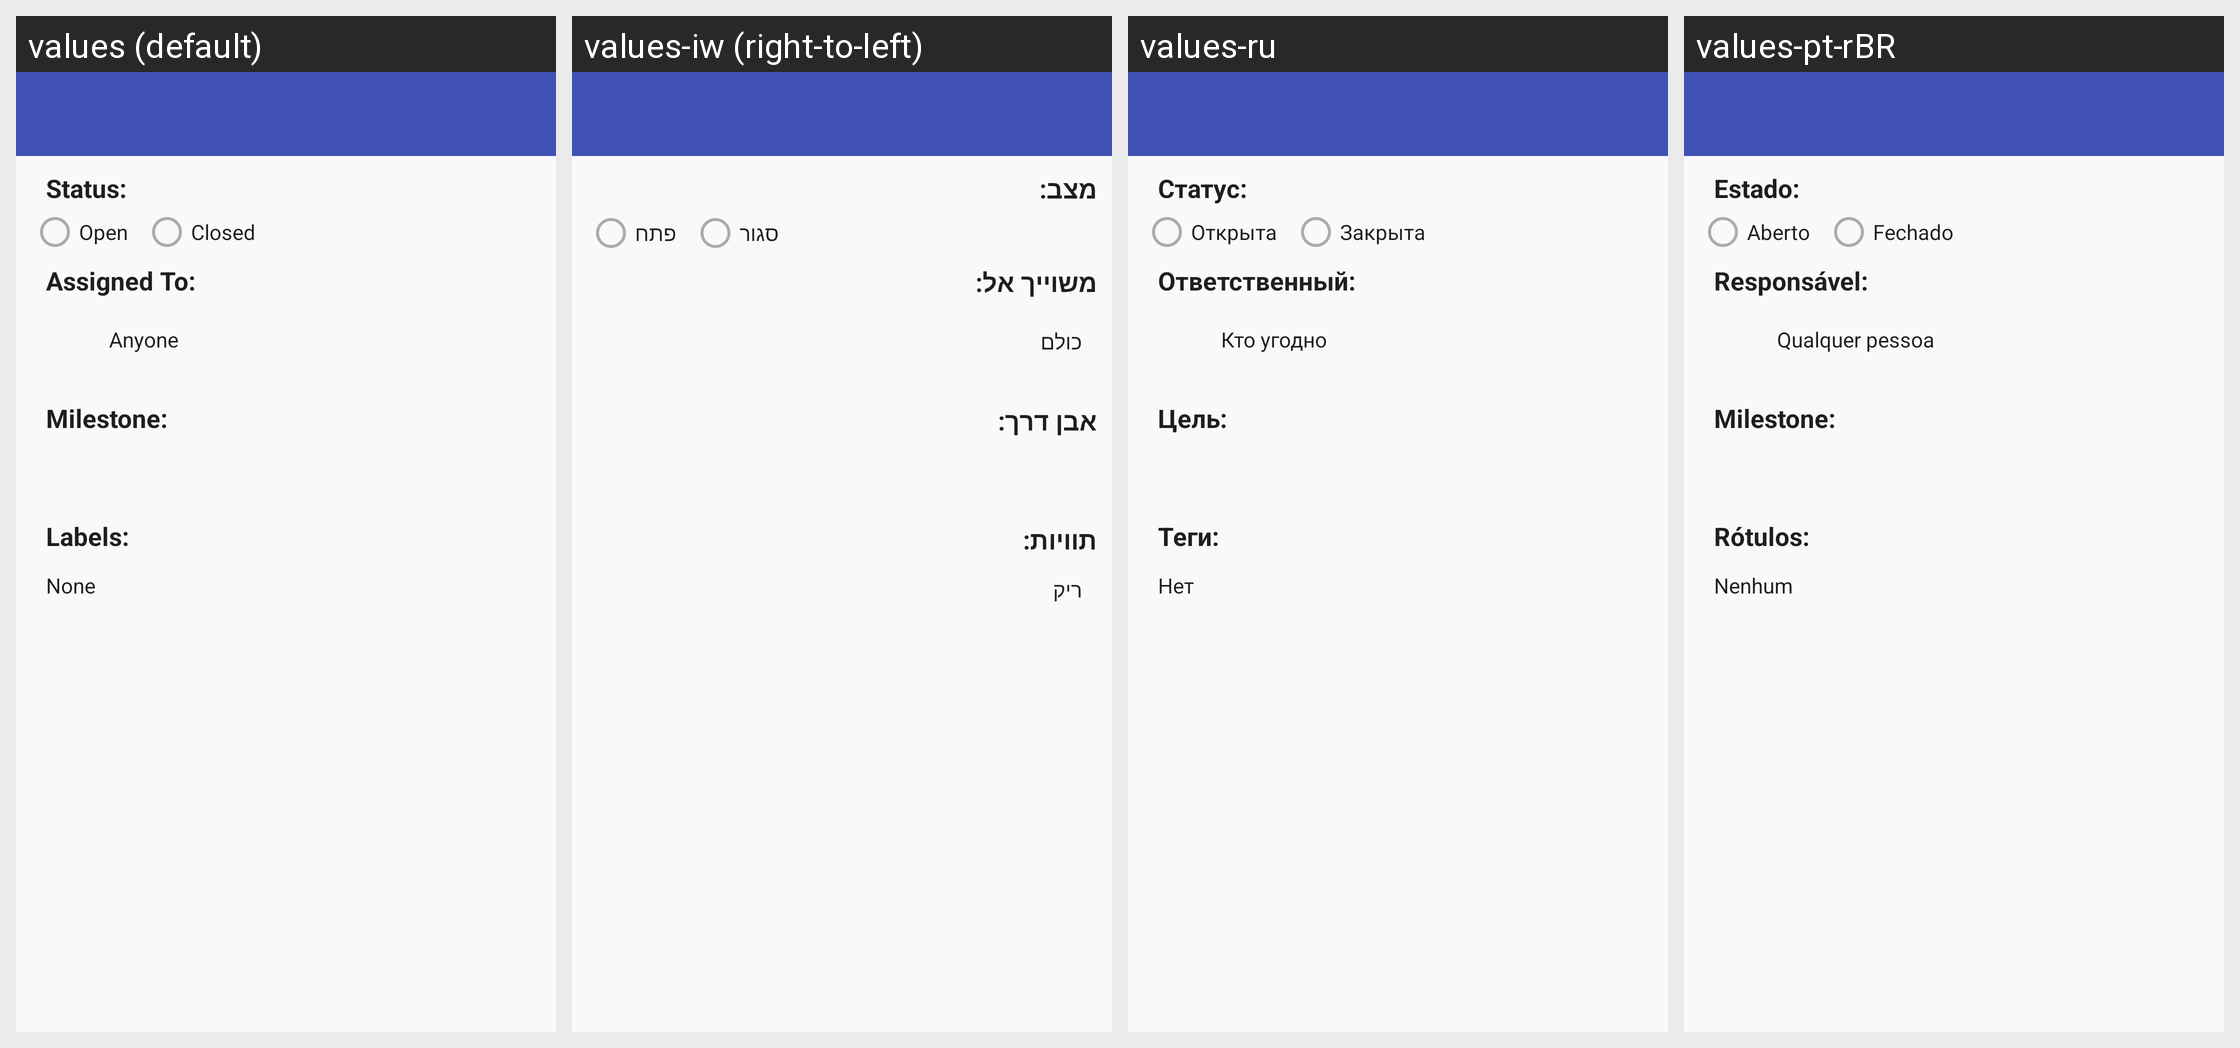

Translations of the strings shown on this Android screen, per locale in the grid:
Android screen res/layout/issues_filter_edit.xml rendered under 4 locales, left to right: values (default), values-iw (right-to-left), values-ru, values-pt-rBR. Device: Nexus 5 (rendered at 1080×1920; each locale shown at half size, 540×960, under a caption strip naming it); theme Theme.GitHub.
Other locales in the repository, not shown: values-bg, values-cs, values-de, values-el, values-es, values-fr, values-hu, values-is, values-it, values-ja, values-ko, values-no, values-pl, values-pt, values-pt-rPT, values-sk, values-sv, values-tr, values-uk, values-zh-rCN, values-zh-rTW.
Strings drawn on this screen, with the default value and each locale's value (text and hints the layout hard-codes, and strings that could not be matched under every locale, appear in the picture but are not listed):

section_issue_status
  values: Status:
  values-iw: מצב:
  values-ru: Статус:
  values-pt-rBR: Estado:

status_open
  values: Open
  values-iw: פתח
  values-ru: Открыта
  values-pt-rBR: Aberto

status_closed
  values: Closed
  values-iw: סגור
  values-ru: Закрыта
  values-pt-rBR: Fechado

section_issue_milestone
  values: Milestone:
  values-iw: אבן דרך:
  values-ru: Цель:
  values-pt-rBR: Milestone:

section_issue_labels
  values: Labels:
  values-iw: תוויות:
  values-ru: Теги:
  values-pt-rBR: Rótulos:

none
  values: None
  values-iw: ריק
  values-ru: Нет
  values-pt-rBR: Nenhum
